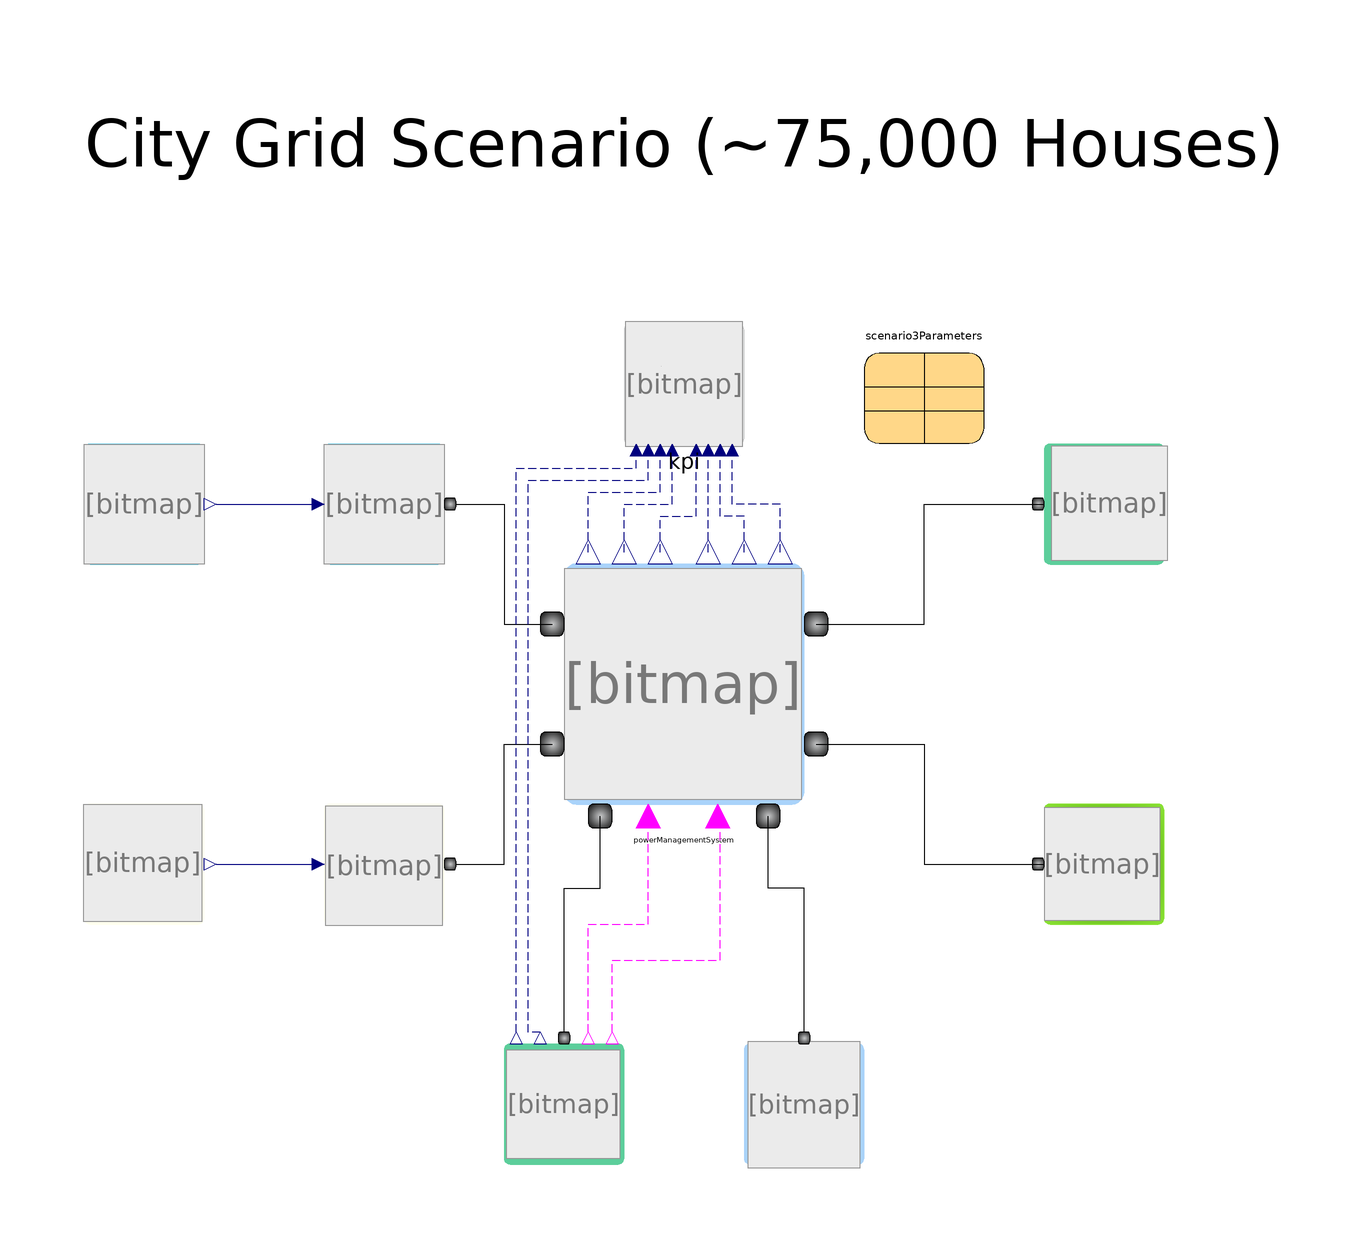

The component connection diagram of the Modelica model below, drawn from its own Placement and Line annotations.

model Scenario3
  extends Modelica.Icons.Example;
  ThermalAndPowerGridSystem.PowerGrid.Utilities.SystemParameters scenario3Parameters(domesticDemandData = Modelica.Utilities.Files.loadResource("modelica://ThermalAndPowerGridSystem/Resources/CombiTableFiles/CityElectricityDemand.txt"), numberOfChargingStation = 200, numberOfTurbines = 600, numberofPvPanels = 200000, solarGenerationDataFile = "0", solarGenerationFactor = 0, storageCapacity = 900e6, storageSupplyPowerLimit = 50e6, windGeneratedPowerLimit = 350e6, windGenerationDataFile = "0", windGenerationFactor = 0)  annotation(
    Placement(visible = true, transformation(origin = {40, 50}, extent = {{-10, -10}, {10, 10}}, rotation = 0)));
  ThermalAndPowerGridSystem.PowerGrid.Utilities.SolarIrradianceData solarIrradianceData(solarIrradianceData = scenario3Parameters.solarIrradianceData, pvTiltAngle = scenario3Parameters.pvTiltAngle)  annotation(
    Placement(visible = true, transformation(origin = {-90, -30}, extent = {{-10, -10}, {10, 10}}, rotation = 0)));
  ThermalAndPowerGridSystem.PowerGrid.Utilities.WindPowerData windPowerData(airDensity = scenario3Parameters.airDensity, windSpeedData = scenario3Parameters.windSpeedData)  annotation(
    Placement(visible = true, transformation(origin = {-90, 30}, extent = {{-10, -10}, {10, 10}}, rotation = 0)));
  ThermalAndPowerGridSystem.PowerGrid.Components.WindFarm windFarm(TurbineGenrationEfficiency = scenario3Parameters.TurbineGenrationEfficiency, numberOfTurbines = scenario3Parameters.numberOfTurbines, turbineRotorRadius = scenario3Parameters.turbineRotorRadius, windGeneratedPowerLimit = scenario3Parameters.windGeneratedPowerLimit)  annotation(
    Placement(visible = true, transformation(origin = {-50, 30}, extent = {{-10, -10}, {10, 10}}, rotation = 0)));
  ThermalAndPowerGridSystem.PowerGrid.Components.SolarFarm solarFarm(PvGenerationEfficiency = scenario3Parameters.PvGenerationEfficiency, numberofPvPanels = scenario3Parameters.numberofPvPanels, pvSurfaceArea = scenario3Parameters.pvSurfaceArea)  annotation(
    Placement(visible = true, transformation(origin = {-50, -30}, extent = {{-10, -10}, {10, 10}}, rotation = 0)));
  ThermalAndPowerGridSystem.PowerGrid.Components.PowerManagementSystem powerManagementSystem(V = scenario3Parameters.V, chargingStationCost = scenario3Parameters.chargingStationCost, dosmesticDemandCost = scenario3Parameters.dosmesticDemandCost, energyStorageCost = scenario3Parameters.energyStorageCost, solarGenCost = scenario3Parameters.solarGenCost, storageSupplyPowerLimit = scenario3Parameters.storageSupplyPowerLimit, tndEfficiency = scenario3Parameters.tndEfficiency, windGenCost = scenario3Parameters.windGenCost)  annotation(
    Placement(visible = true, transformation(origin = {0, 0}, extent = {{-20, -20}, {20, 20}}, rotation = 0)));
  ThermalAndPowerGridSystem.PowerGrid.Components.Kpi kpi annotation(
    Placement(visible = true, transformation(origin = {0, 50}, extent = {{-10, -10}, {10, 10}}, rotation = 0)));
  ThermalAndPowerGridSystem.PowerGrid.Components.EnergyStorage energyStorage(maxEnergyPercentage = scenario3Parameters.maxEnergyPercentage, minEnergyPercentage = scenario3Parameters.minEnergyPercentage, storageCapacity = scenario3Parameters.storageCapacity)  annotation(
    Placement(visible = true, transformation(origin = {-20, -70}, extent = {{-10, -10}, {10, 10}}, rotation = 0)));
  ThermalAndPowerGridSystem.PowerGrid.Components.ConventionalGrid conventionalGrid annotation(
    Placement(visible = true, transformation(origin = {20, -70}, extent = {{-10, -10}, {10, 10}}, rotation = 0)));
  ThermalAndPowerGridSystem.PowerGrid.Components.DomesticConsumer domesticConsumer(domesticDemandData = scenario3Parameters.domesticDemandData)  annotation(
    Placement(visible = true, transformation(origin = {70, -30}, extent = {{-10, -10}, {10, 10}}, rotation = 0)));
  ThermalAndPowerGridSystem.PowerGrid.Components.ChargingStation chargingStation(bikeChargingDuration = scenario3Parameters.bikeChargingDuration, carChargingDuration = scenario3Parameters.carChargingDuration, evBikeCapacity = scenario3Parameters.evBikeCapacity, evBikeChargingRating = scenario3Parameters.evBikeChargingRating, evCarCapacity = scenario3Parameters.evCarCapacity, evCarChargingRating = scenario3Parameters.evCarChargingRating, maxNumberOfBikePerChargingStation = scenario3Parameters.maxNumberOfBikePerChargingStation, maxNumberOfCarPerChargingStation = scenario3Parameters.maxNumberOfCarPerChargingStation, minNumberOfBikePerChargingStation = scenario3Parameters.minNumberOfBikePerChargingStation, minNumberOfCarPerChargingStation = scenario3Parameters.minNumberOfCarPerChargingStation, numberOfChargingStation = scenario3Parameters.numberOfChargingStation)  annotation(
    Placement(visible = true, transformation(origin = {70, 30}, extent = {{-10, -10}, {10, 10}}, rotation = 0)));
equation
  connect(windPowerData.windOutputPower, windFarm.windPowerPerArea) annotation(
    Line(points = {{-78, 30}, {-60, 30}}, color = {0, 0, 127}));
  connect(solarIrradianceData.pvIrradiance, solarFarm.solarIrradiance) annotation(
    Line(points = {{-78, -30}, {-60, -30}}, color = {0, 0, 127}));
  connect(windFarm.electricalPort, powerManagementSystem.windGenerationPort) annotation(
    Line(points = {{-38, 30}, {-30, 30}, {-30, 10}, {-22, 10}}));
  connect(solarFarm.electricalPort, powerManagementSystem.solarGenerationPort) annotation(
    Line(points = {{-38, -30}, {-30, -30}, {-30, -10}, {-22, -10}}));
  connect(energyStorage.electricalPort, powerManagementSystem.storagePort) annotation(
    Line(points = {{-20, -58}, {-20, -34}, {-14, -34}, {-14, -22}}));
  connect(conventionalGrid.electricalPort, powerManagementSystem.sourceSinkPort) annotation(
    Line(points = {{20, -58}, {20, -34}, {14, -34}, {14, -22}}));
  connect(energyStorage.canDischarge, powerManagementSystem.canDischarge) annotation(
    Line(points = {{-16, -58}, {-16, -40}, {-6, -40}, {-6, -22}}, color = {255, 0, 255}, pattern = LinePattern.Dash));
  connect(energyStorage.canCharge, powerManagementSystem.canCharge) annotation(
    Line(points = {{-12, -58}, {-12, -46}, {6, -46}, {6, -22}}, color = {255, 0, 255}, pattern = LinePattern.Dash));
  connect(powerManagementSystem.domesticDemandPort, domesticConsumer.electricalPort) annotation(
    Line(points = {{22, -10}, {40, -10}, {40, -30}, {60, -30}}));
  connect(powerManagementSystem.chargingStationDemandPort, chargingStation.electricalPort) annotation(
    Line(points = {{22, 10}, {40, 10}, {40, 30}, {60, 30}}));
  connect(energyStorage.storageCapacityOut, kpi.StorageCapacity) annotation(
    Line(points = {{-28, -58}, {-28, 36}, {-8, 36}, {-8, 40}}, color = {0, 0, 127}, pattern = LinePattern.Dash));
  connect(energyStorage.StorageEnergyOut, kpi.StorageEnergy) annotation(
    Line(points = {{-24, -58}, {-26, -58}, {-26, 34}, {-6, 34}, {-6, 40}}, color = {0, 0, 127}, pattern = LinePattern.Dash));
  connect(powerManagementSystem.availableChargingStationDemandPowerOut, kpi.ChargingStationDemandPowerIn) annotation(
    Line(points = {{-16, 22}, {-16, 32}, {-4, 32}, {-4, 40}}, color = {0, 0, 127}, pattern = LinePattern.Dash));
  connect(powerManagementSystem.availableDomesticDemandPowerOut, kpi.domesticDemandPowerIn) annotation(
    Line(points = {{-10, 22}, {-10, 30}, {-2, 30}, {-2, 40}}, color = {0, 0, 127}, pattern = LinePattern.Dash));
  connect(powerManagementSystem.availableSolarGeneratedPowerOut, kpi.solarGeneratedPowerIn) annotation(
    Line(points = {{-4, 22}, {-4, 28}, {2, 28}, {2, 40}}, color = {0, 0, 127}, pattern = LinePattern.Dash));
  connect(powerManagementSystem.availableWindGeneratedPowerOut, kpi.windGeneratedPowerIn) annotation(
    Line(points = {{4, 22}, {4, 40}}, color = {0, 0, 127}, pattern = LinePattern.Dash));
  connect(powerManagementSystem.powerTransferedToStorageOut, kpi.storagePowerIn) annotation(
    Line(points = {{10, 22}, {10, 28}, {6, 28}, {6, 40}}, color = {0, 0, 127}, pattern = LinePattern.Dash));
  connect(powerManagementSystem.powerTransferedToGridOut, kpi.conventionalGridPowerIn) annotation(
    Line(points = {{16, 22}, {16, 30}, {8, 30}, {8, 40}}, color = {0, 0, 127}, pattern = LinePattern.Dash));

annotation(
    Diagram(graphics = {Text(origin = {0, 90}, extent = {{100, -10}, {-100, 10}}, textString = "City Grid Scenario (~75,000 Houses)", fontSize = 20)}),
    experiment(StartTime = 0, StopTime = 3.1536e+07, Tolerance = 1e-6, Interval = 3600),
  Documentation(info = "<html><head></head><body><div><span style=\"font-size: 12px; font-family: 'DejaVu Sans Mono';\">Scenario 3:</span></div><div><span style=\"font-size: 12px; font-family: 'DejaVu Sans Mono';\"><br></span></div><div><span style=\"font-size: 12px; font-family: 'DejaVu Sans Mono';\">This scenario is for around 75000 house's electric demand and charging station (Simple data generated model).</span></div><div><span style=\"font-size: 12px; font-family: 'DejaVu Sans Mono';\"><br></span></div><div><span style=\"font-size: 12px; font-family: 'DejaVu Sans Mono';\">PV panels</span><span style=\"font-family: HiraKakuProN-W3, STXihei;\">&nbsp;at solar farm&nbsp;</span><span style=\"font-size: 12px; font-family: HiraKakuProN-W3, STXihei;\">and wind turbines at wind farm are the source for power, energy storage and conventional grid are also connected.</span></div></body></html>"));
end Scenario3;